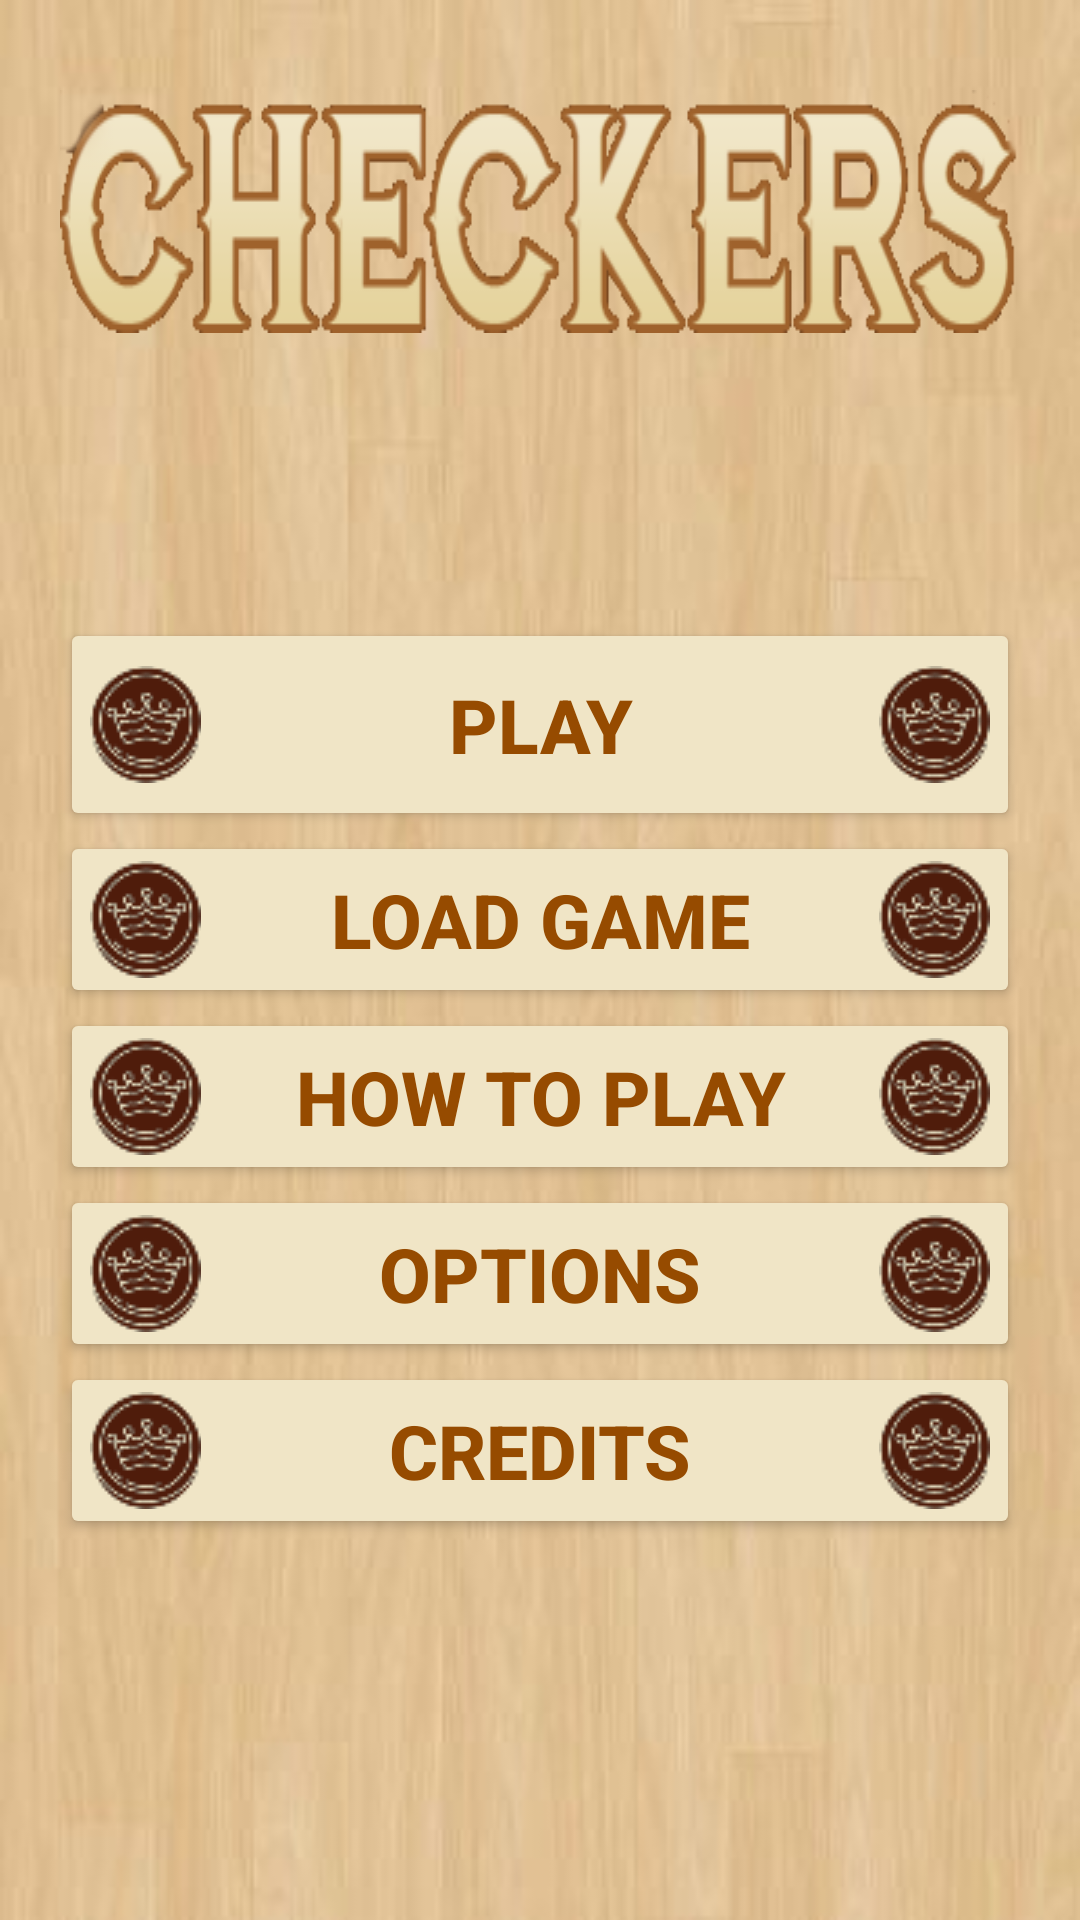

The Android layout XML behind this screen, and the referenced resources:
<!-- AndroidManifest.xml: application theme white_wood -->
<!-- res/layout/activity_main3.xml -->
<?xml version="1.0" encoding="utf-8"?>
<androidx.constraintlayout.widget.ConstraintLayout xmlns:android="http://schemas.android.com/apk/res/android"
    xmlns:app="http://schemas.android.com/apk/res-auto"
    xmlns:tools="http://schemas.android.com/tools"
    android:layout_width="match_parent"
    android:layout_height="match_parent"
    android:padding="20dp"
    tools:context=".Main_Menu">

    <TextView
        android:id="@+id/textView5"
        android:layout_width="wrap_content"
        android:layout_height="wrap_content"
        android:layout_marginTop="10dp"
        android:background="@drawable/title"
        app:layout_constraintStart_toStartOf="parent"
        app:layout_constraintTop_toTopOf="parent" />

    <Button
        android:id="@+id/button3"
        android:layout_width="0dp"
        android:layout_height="71dp"
        android:backgroundTint="#F0E5C6"
        android:drawableLeft="@drawable/logo"
        android:drawableRight="@drawable/logo"
        android:padding="10dp"
        android:text="@string/play"
        android:textColor="#964B00"
        android:textSize="25sp"
        android:textStyle="bold"
        app:layout_constraintBottom_toTopOf="@+id/button4"
        app:layout_constraintEnd_toEndOf="parent"
        app:layout_constraintHorizontal_bias="0.4"
        app:layout_constraintStart_toStartOf="parent" />

    <Button
        android:id="@+id/button4"
        android:layout_width="0dp"
        android:layout_height="wrap_content"
        android:layout_below="@+id/button3"
        android:backgroundTint="#F0E5C6"
        android:drawableLeft="@drawable/logo"
        android:drawableRight="@drawable/logo"
        android:padding="10dp"
        android:text="@string/load_game"
        android:textColor="#964B00"
        android:textSize="25sp"
        android:textStyle="bold"
        app:layout_constraintBottom_toTopOf="@+id/button5"
        app:layout_constraintEnd_toEndOf="parent"
        app:layout_constraintStart_toStartOf="parent" />

    <Button
        android:id="@+id/button5"
        android:layout_width="0dp"
        android:layout_height="wrap_content"
        android:layout_below="@+id/button4"
        android:backgroundTint="#F0E5C6"
        android:drawableLeft="@drawable/logo"
        android:drawableRight="@drawable/logo"
        android:padding="10dp"
        android:text="@string/how_to_play"
        android:textColor="#964B00"
        android:textSize="25sp"
        android:textStyle="bold"
        app:layout_constraintBottom_toBottomOf="parent"
        app:layout_constraintEnd_toEndOf="parent"
        app:layout_constraintStart_toStartOf="parent"
        app:layout_constraintTop_toBottomOf="@+id/textView5" />

    <Button
        android:id="@+id/button6"
        android:layout_width="0dp"
        android:layout_height="wrap_content"
        android:layout_below="@+id/button5"
        android:backgroundTint="#F0E5C6"
        android:drawableLeft="@drawable/logo"
        android:drawableRight="@drawable/logo"
        android:padding="10dp"
        android:text="@string/options"
        android:textColor="#964B00"
        android:textSize="25sp"
        android:textStyle="bold"
        app:layout_constraintEnd_toEndOf="parent"
        app:layout_constraintStart_toStartOf="parent"
        app:layout_constraintTop_toBottomOf="@+id/button5" />

    <Button
        android:id="@+id/button7"
        android:layout_width="0dp"
        android:layout_height="wrap_content"
        android:layout_below="@+id/button6"
        android:backgroundTint="#F0E5C6"
        android:drawableLeft="@drawable/logo"
        android:drawableRight="@drawable/logo"
        android:padding="10dp"
        android:text="@string/credits"
        android:textColor="#964B00"
        android:textSize="25sp"
        android:textStyle="bold"
        app:layout_constraintEnd_toEndOf="parent"
        app:layout_constraintStart_toStartOf="parent"
        app:layout_constraintTop_toBottomOf="@+id/button6" />


</androidx.constraintlayout.widget.ConstraintLayout>
<!-- resources referenced by this layout -->
<resources>
  <!-- drawable logo: png bitmap (drawable, 3177 bytes) -->
  <!-- drawable title: png bitmap (drawable, 26903 bytes) -->
  <string name="credits">CREDITS</string>
  <string name="how_to_play">HOW TO PLAY</string>
  <string name="load_game">LOAD GAME</string>
  <string name="options">OPTIONS</string>
  <string name="play">PLAY</string>
  <style name="white_wood" parent="Theme.MaterialComponents.DayNight.DarkActionBar">
          <item name="android:windowBackground">@drawable/whitewood</item>
          <item name="android:textColor">#964B00</item>
          
          <item name="colorPrimary">#964B00</item>
          <item name="colorPrimaryVariant">@color/purple_700</item>
          <item name="colorOnPrimary">@color/white</item>
          
          <item name="colorSecondary">#964B00</item>
          <item name="colorSecondaryVariant">@color/teal_700</item>
          <item name="colorOnSecondary">@color/black</item>
          
          <item name="android:statusBarColor">#633200</item>
      </style>
  <!-- drawable whitewood: jpg bitmap (drawable, 11946 bytes) -->
  <!-- not gathered from this repository: default colours our renderer supplied (Android Studio template values) -->
  <color name="purple_700">#FF3700B3</color>
  <color name="teal_700">#FF018786</color>
  <color name="black">#FF000000</color>
  <color name="white">#FFFFFFFF</color>
</resources>
